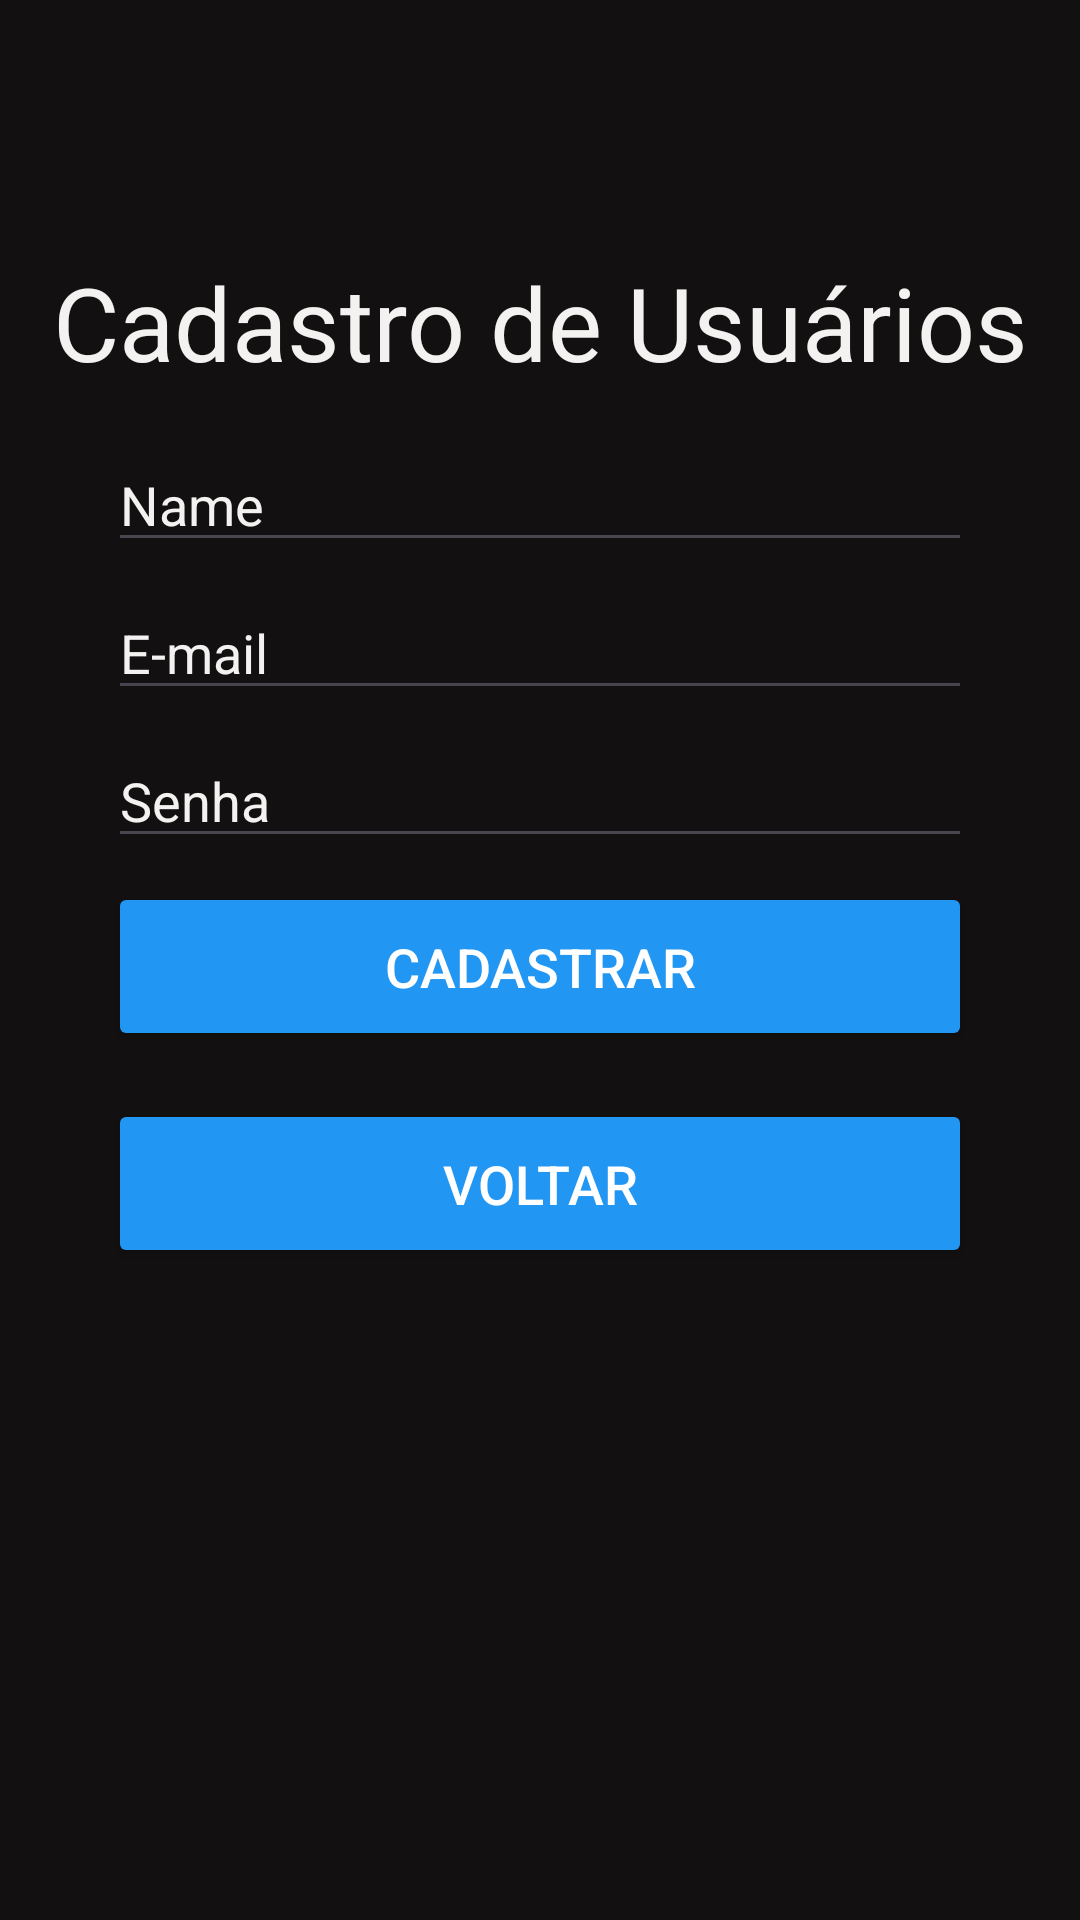

This screen was rendered from an Android layout file. Write that file and the resources it references.
<!-- AndroidManifest.xml: application theme Theme.TaskNotesApp -->
<!-- res/layout/activity_usuarios.xml -->
<?xml version="1.0" encoding="utf-8"?>
<ScrollView xmlns:android="http://schemas.android.com/apk/res/android"
    xmlns:app="http://schemas.android.com/apk/res-auto"
    xmlns:tools="http://schemas.android.com/tools"
    android:layout_width="match_parent"
    android:layout_height="match_parent"
    android:background="#121010"
    tools:context=".activities.UsuariosActivity">

    <androidx.constraintlayout.widget.ConstraintLayout
        android:layout_width="match_parent"
        android:layout_height="wrap_content">

        <ImageView
            android:id="@+id/imageView"
            android:layout_width="0dp"
            android:layout_height="0dp"
            app:layout_constraintBottom_toTopOf="@+id/guideline"
            app:layout_constraintEnd_toEndOf="parent"
            app:layout_constraintHorizontal_bias="0.0"
            app:layout_constraintStart_toStartOf="parent"
            app:layout_constraintTop_toBottomOf="@+id/textView"
            app:srcCompat="@drawable/tarefas"
            tools:visibility="visible" />

        <androidx.constraintlayout.widget.Guideline
            android:id="@+id/guideline"
            android:layout_width="wrap_content"
            android:layout_height="wrap_content"
            android:orientation="horizontal"
            app:layout_constraintGuide_percent="0.20" />

        <androidx.constraintlayout.widget.Guideline
            android:id="@+id/guideline2"
            android:layout_width="wrap_content"
            android:layout_height="wrap_content"
            android:orientation="vertical"
            app:layout_constraintGuide_percent="0.10" />

        <androidx.constraintlayout.widget.Guideline
            android:id="@+id/guideline3"
            android:layout_width="wrap_content"
            android:layout_height="wrap_content"
            android:orientation="vertical"
            app:layout_constraintGuide_percent="0.90" />

        <Button
            android:id="@+id/btnVoltar"
            android:layout_width="0dp"
            android:layout_height="wrap_content"
            android:layout_marginTop="16dp"
            android:backgroundTint="@color/button_color"
            android:padding="16dp"
            android:text="Voltar"
            android:textColor="@android:color/white"
            android:textSize="18sp"
            app:layout_constraintEnd_toStartOf="@+id/guideline3"
            app:layout_constraintHorizontal_bias="0.0"
            app:layout_constraintStart_toStartOf="@+id/guideline2"
            app:layout_constraintTop_toBottomOf="@+id/btnCadastrarUser" />

        <Button
            android:id="@+id/btnCadastrarUser"
            android:layout_width="0dp"
            android:layout_height="wrap_content"
            android:layout_marginTop="8dp"
            android:backgroundTint="@color/button_color"
            android:padding="16dp"
            android:text="Cadastrar"
            android:textColor="@android:color/white"
            android:textSize="18sp"
            app:layout_constraintEnd_toStartOf="@+id/guideline3"
            app:layout_constraintStart_toStartOf="@+id/guideline2"
            app:layout_constraintTop_toBottomOf="@+id/editTextPassword" />

        <TextView
            android:id="@+id/textView"
            android:layout_width="wrap_content"
            android:layout_height="wrap_content"
            android:text="Cadastro de Usuários"
            android:textColor="#F4F1F1"
            android:textColorHint="#F4F1F1"
            android:textSize="34sp"
            app:layout_constraintEnd_toStartOf="@+id/guideline3"
            app:layout_constraintHorizontal_bias="0.498"
            app:layout_constraintStart_toStartOf="@+id/guideline2"
            app:layout_constraintTop_toTopOf="@+id/guideline" />

        <EditText
            android:id="@+id/editTextEmail"
            android:layout_width="0dp"
            android:layout_height="wrap_content"
            android:layout_marginTop="8dp"
            android:ems="10"
            android:hint="E-mail"
            android:inputType="textEmailAddress"
            android:textColor="#F4F1F1"
            android:textColorHint="#F4F1F1"
            app:layout_constraintEnd_toStartOf="@+id/guideline3"
            app:layout_constraintStart_toStartOf="@+id/editTextSenha"
            app:layout_constraintTop_toBottomOf="@+id/editTextSenha" />

        <EditText
            android:id="@+id/editTextPassword"
            android:layout_width="0dp"
            android:layout_height="wrap_content"
            android:layout_marginTop="8dp"
            android:ems="10"
            android:hint="Senha"
            android:inputType="textPassword"
            android:textColor="#F4F1F1"
            android:textColorHint="#F4F1F1"
            app:layout_constraintEnd_toStartOf="@+id/guideline3"
            app:layout_constraintStart_toStartOf="@+id/editTextEmail"
            app:layout_constraintTop_toBottomOf="@+id/editTextEmail" />

        <EditText
            android:id="@+id/editTextSenha"
            android:layout_width="0dp"
            android:layout_height="wrap_content"
            android:layout_marginTop="16dp"
            android:ems="10"
            android:hint="Name"
            android:inputType="text"
            android:textColor="#F4F1F1"
            android:textColorHint="#F4F1F1"
            app:layout_constraintEnd_toStartOf="@+id/guideline3"
            app:layout_constraintHorizontal_bias="0.497"
            app:layout_constraintStart_toStartOf="@+id/guideline2"
            app:layout_constraintTop_toBottomOf="@+id/textView" />

    </androidx.constraintlayout.widget.ConstraintLayout>
</ScrollView>
<!-- resources referenced by this layout -->
<resources>
  <color name="button_color">#2196F3</color>
  <style name="Theme.TaskNotesApp" parent="Theme.MaterialComponents.DayNight.DarkActionBar">
          
          <item name="colorPrimary">@color/purple_500</item>
          <item name="colorPrimaryVariant">@color/purple_700</item>
          <item name="colorOnPrimary">@color/white</item>
          
          <item name="colorSecondary">@color/teal_200</item>
          <item name="colorSecondaryVariant">@color/teal_700</item>
          <item name="colorOnSecondary">@color/black</item>
          
          <item name="android:statusBarColor">?attr/colorPrimaryVariant</item>
          
      </style>
  <color name="purple_500">#FF6200EE</color>
  <color name="purple_700">#FF3700B3</color>
  <color name="white">#FFFFFFFF</color>
  <color name="teal_200">#FF03DAC5</color>
  <color name="teal_700">#FF018786</color>
  <color name="black">#FF000000</color>
</resources>
